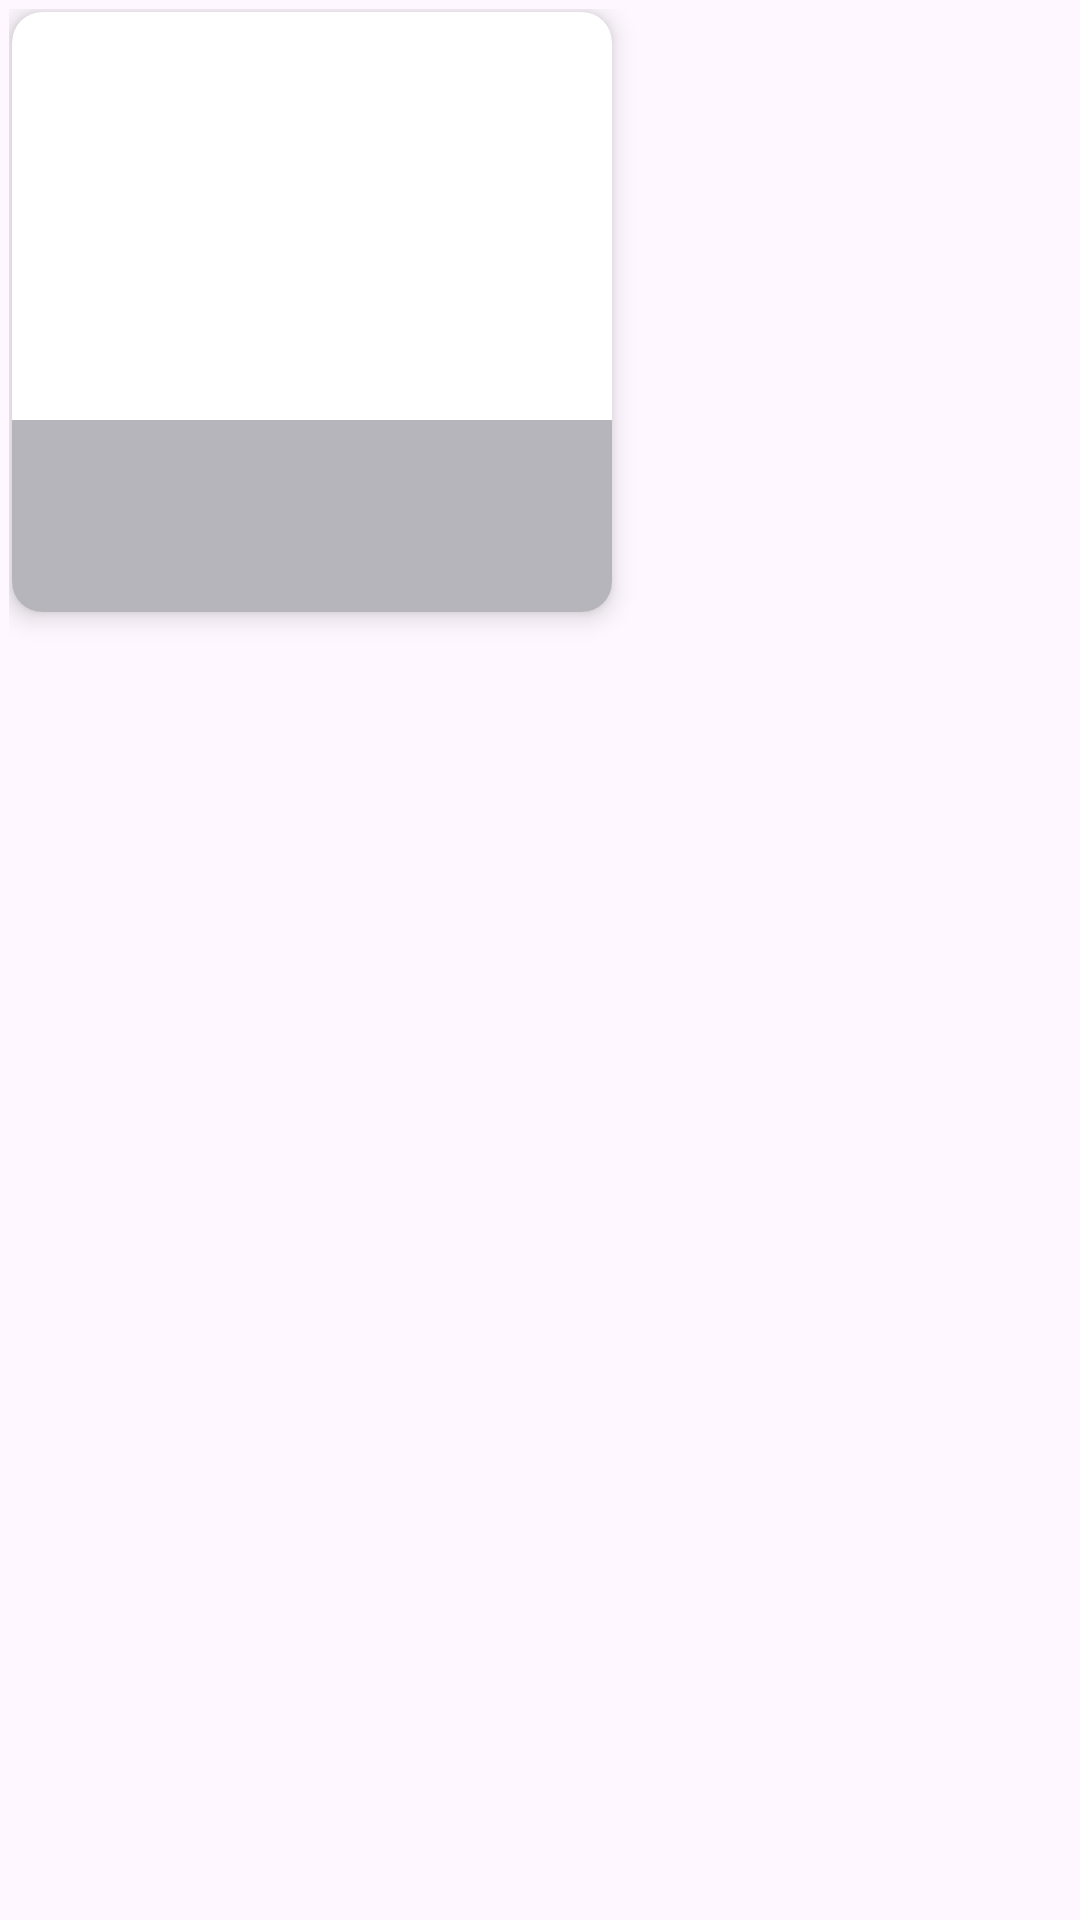

The Android layout XML behind this screen, and the referenced resources:
<!-- AndroidManifest.xml: application theme Theme.Ejercicio3DISol -->
<!-- res/layout/item.xml -->
<?xml version="1.0" encoding="utf-8"?>
<androidx.constraintlayout.widget.ConstraintLayout xmlns:android="http://schemas.android.com/apk/res/android"
    xmlns:app="http://schemas.android.com/apk/res-auto"
    xmlns:tools="http://schemas.android.com/tools"
    android:layout_width="wrap_content"
    android:layout_height="wrap_content"
    android:padding="3dp">

    <androidx.cardview.widget.CardView
        android:layout_width="wrap_content"
        android:layout_height="wrap_content"
        android:layout_marginStart="1dp"
        android:layout_marginTop="1dp"
        app:cardCornerRadius="10dp"
        app:cardElevation="5dp"
        app:layout_constraintStart_toStartOf="parent"
        app:layout_constraintTop_toTopOf="parent">

        <ImageView
            android:id="@+id/imageView"
            android:layout_width="match_parent"
            android:layout_height="200dp"
            android:src="@mipmap/ic_launcher"
            android:scaleType="centerCrop"
            android:maxHeight="200dp"
            android:minHeight="200dp"
            android:maxWidth="200dp"
            android:minWidth="200dp"
            android:adjustViewBounds="true"
            />

        <androidx.appcompat.widget.Toolbar
            android:id="@+id/toolbarCardView"
            android:layout_width="match_parent"
            android:layout_height="?attr/actionBarSize"
            android:layout_gravity="bottom"
            android:background="#B7B5BC"
            android:minHeight="?attr/actionBarSize"
            android:theme="?attr/actionBarTheme">


        </androidx.appcompat.widget.Toolbar>
    </androidx.cardview.widget.CardView>
</androidx.constraintlayout.widget.ConstraintLayout>
<!-- resources referenced by this layout -->
<resources>
  <style name="Theme.Ejercicio3DISol" parent="Base.Theme.Ejercicio3DISol" />
  <style name="Base.Theme.Ejercicio3DISol" parent="Theme.Material3.DayNight.NoActionBar">
          
          
      </style>
</resources>
